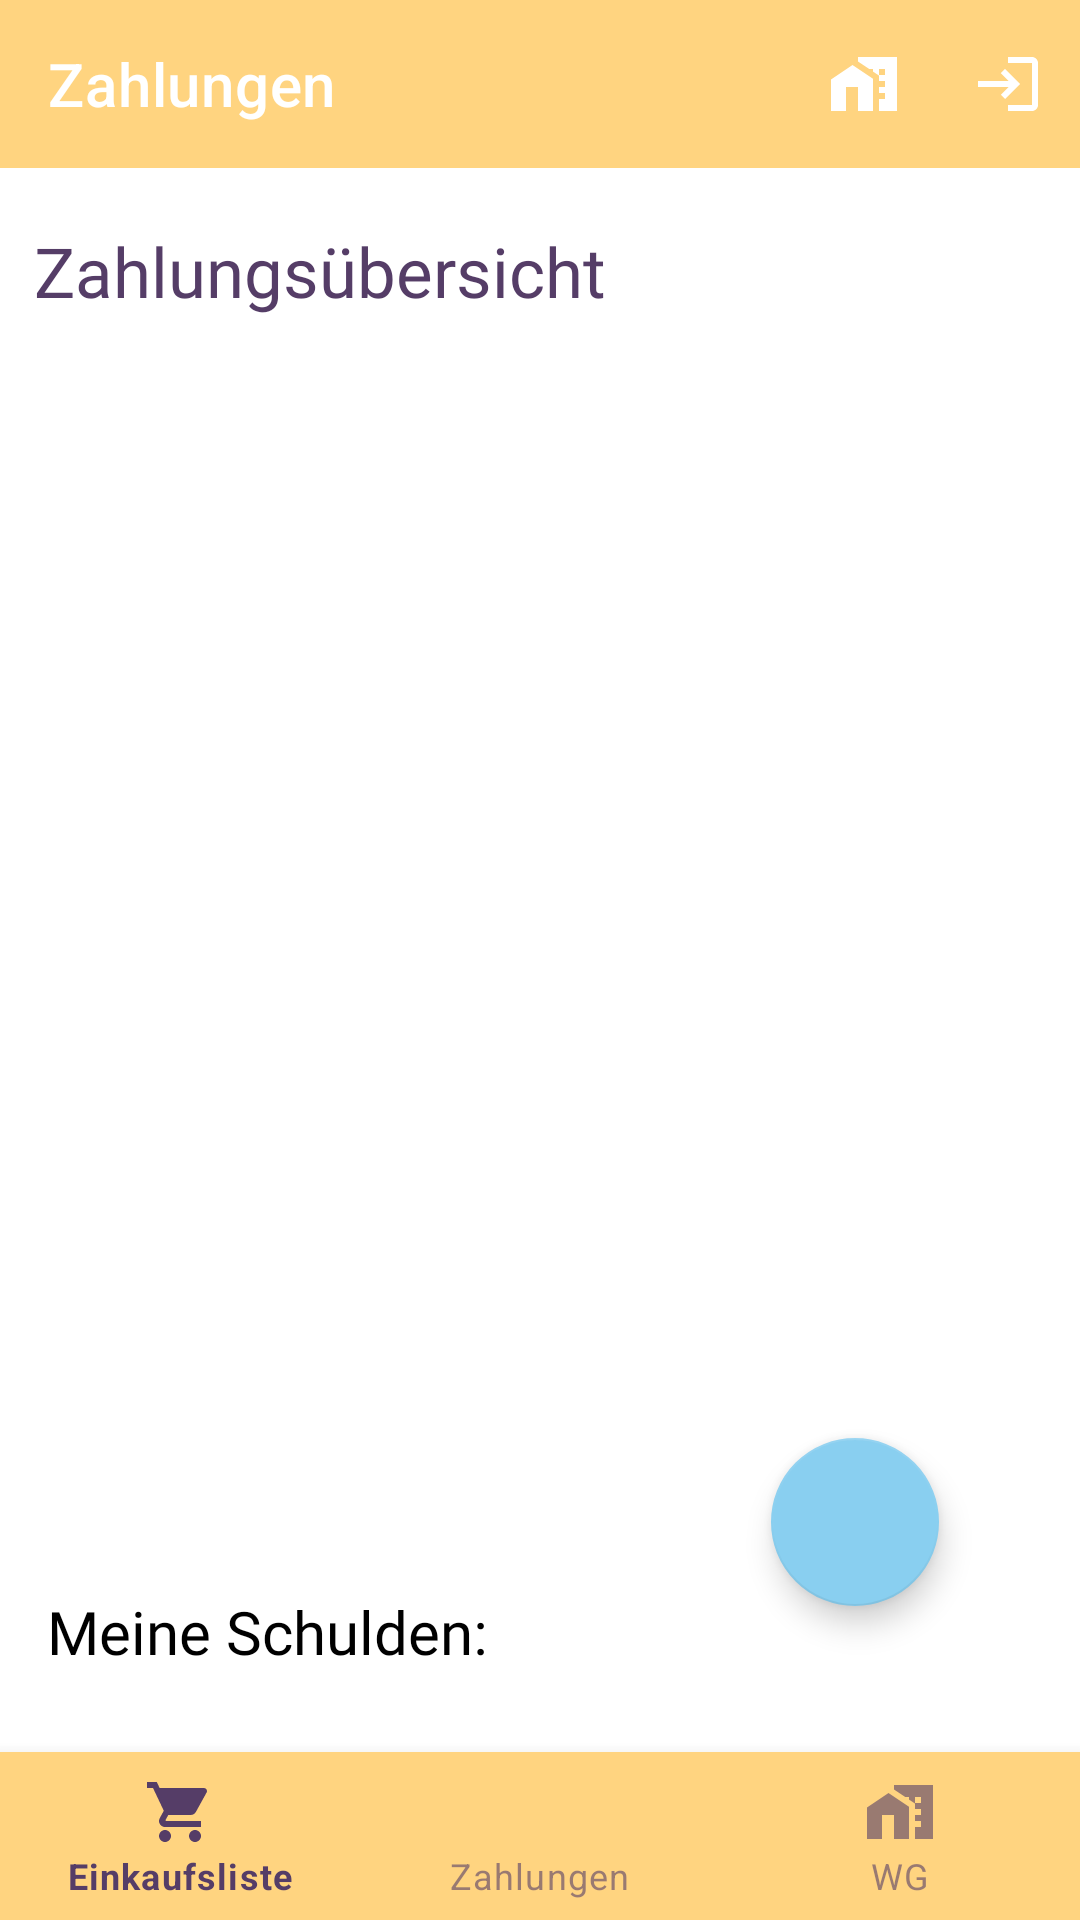

This screen was rendered from an Android layout file. Write that file and the resources it references.
<!-- AndroidManifest.xml: application theme Theme.WGFinance -->
<!-- res/layout/activity_overview.xml -->
<?xml version="1.0" encoding="utf-8"?>
<androidx.constraintlayout.widget.ConstraintLayout xmlns:android="http://schemas.android.com/apk/res/android"
    xmlns:app="http://schemas.android.com/apk/res-auto"
    android:layout_width="match_parent"
    android:layout_height="match_parent"
    android:background="@color/white">

    <com.google.android.material.appbar.AppBarLayout
        android:id="@+id/appBarLayout"
        android:layout_width="match_parent"
        android:layout_height="wrap_content"
        app:layout_constraintEnd_toEndOf="parent"
        app:layout_constraintStart_toStartOf="parent"
        app:layout_constraintTop_toTopOf="parent">

        <com.google.android.material.appbar.MaterialToolbar
            android:id="@+id/topAppBar"
            style="@style/Widget.MaterialComponents.Toolbar.Primary"
            android:layout_width="match_parent"
            android:layout_height="?attr/actionBarSize"
            app:menu="@menu/top_app_bar"
            app:titleTextColor="@color/white"
            app:title="Zahlungen" />

    </com.google.android.material.appbar.AppBarLayout>


    <TextView
        android:id="@+id/last_Payments"
        android:layout_width="wrap_content"
        android:layout_height="wrap_content"
        android:fontFamily="@font/latoregular"
        android:text="@string/txtview_overview"
        android:textAlignment="center"
        android:textAllCaps="false"
        android:textColor="@color/TextFontColor"
        android:textSize="23sp"
        app:layout_constraintBottom_toBottomOf="parent"
        app:layout_constraintEnd_toEndOf="parent"
        app:layout_constraintHorizontal_bias="0.067"
        app:layout_constraintStart_toStartOf="parent"
        app:layout_constraintTop_toTopOf="parent"
        app:layout_constraintVertical_bias="0.123" />

    <TextView
        android:id="@+id/debt"
        android:layout_width="wrap_content"
        android:layout_height="wrap_content"
        android:fontFamily="@font/latoregular"
        android:text="@string/txtview_depts"
        android:textAlignment="center"
        android:textAllCaps="false"
        android:textColor="@color/black"
        android:textSize="20sp"
        app:layout_constraintBottom_toBottomOf="parent"
        app:layout_constraintEnd_toEndOf="parent"
        app:layout_constraintHorizontal_bias="0.073"
        app:layout_constraintStart_toStartOf="parent"
        app:layout_constraintTop_toTopOf="parent"
        app:layout_constraintVertical_bias="0.865" />


    <TextView
        android:id="@+id/debtNumber"
        android:layout_width="wrap_content"
        android:layout_height="wrap_content"
        android:fontFamily="@font/latoregular"
        android:text=""
        android:textAlignment="center"
        android:textAllCaps="false"
        android:textColor="@color/Accent"
        android:textSize="20sp"
        app:layout_constraintBottom_toTopOf="@+id/bottomnavview"
        app:layout_constraintEnd_toStartOf="@+id/btn_managePayments"
        app:layout_constraintHorizontal_bias="0.1"
        app:layout_constraintStart_toEndOf="@+id/debt"
        app:layout_constraintTop_toTopOf="parent"
        app:layout_constraintVertical_bias="0.94" />

    <com.google.android.material.floatingactionbutton.FloatingActionButton
        android:id="@+id/btn_managePayments"
        android:layout_width="wrap_content"
        android:layout_height="wrap_content"
        android:clickable="true"
        android:contentDescription="@string/description_newpayment"
        app:backgroundTint="@color/Primary"
        app:layout_constraintBottom_toBottomOf="parent"
        app:layout_constraintEnd_toEndOf="parent"
        app:layout_constraintHorizontal_bias="0.845"
        app:layout_constraintStart_toStartOf="parent"
        app:layout_constraintTop_toTopOf="parent"
        app:layout_constraintVertical_bias="0.821"
        app:srcCompat="@drawable/ic_baseline_add_24"
        android:focusable="true" />


    <androidx.recyclerview.widget.RecyclerView
        android:id="@+id/recyclerview_payments"
        android:layout_width="match_parent"
        android:layout_height="300dp"
        android:layout_marginTop="31dp"
        app:layout_constraintBottom_toTopOf="@+id/debt"
        app:layout_constraintEnd_toEndOf="parent"
        app:layout_constraintHorizontal_bias="0.0"
        app:layout_constraintStart_toStartOf="parent"
        app:layout_constraintTop_toBottomOf="@+id/last_Payments"
        app:layout_constraintVertical_bias="0.0"
        android:background="@color/white"/>



    <com.google.android.material.bottomnavigation.BottomNavigationView
        android:id="@+id/bottomnavview"
        android:layout_width="match_parent"
        android:layout_height="wrap_content"
        style="@style/Widget.MaterialComponents.BottomNavigationView.Colored"
        app:layout_constraintBottom_toBottomOf="parent"
        app:layout_constraintEnd_toEndOf="parent"
        app:layout_constraintHorizontal_bias="0.5"
        app:layout_constraintStart_toStartOf="parent"
        app:menu="@menu/bottom_bar" />


</androidx.constraintlayout.widget.ConstraintLayout>
<!-- resources referenced by this layout -->
<resources>
  <color name="Accent">#F13413</color>
  <color name="Primary">#89cff0</color>
  <color name="TextFontColor">#553D67</color>
  <color name="black">#FF000000</color>
  <color name="white">#FFFFFFFF</color>
  <string name="description_newpayment">newPayment</string>
  <string name="txtview_depts">Meine Schulden:</string>
  <string name="txtview_overview">Zahlungsübersicht</string>
  <style name="Theme.WGFinance" parent="Theme.MaterialComponents.DayNight.DarkActionBar">
          <item name="colorPrimary">@color/ButtonColor</item>
          <item name="colorPrimaryVariant">@color/HeaderFontColor</item>
          <item name="colorOnPrimary">@color/ButtonTextColor</item>
          <item name="colorSecondary">@color/TextFontColor</item>
          <item name="colorSecondaryVariant">@color/NoteColor</item>
          <item name="colorOnSecondary">@color/IconColor</item>
          <item name="android:statusBarColor" tools:targetApi="l">@color/ButtonColor</item>
      </style>
  <color name="ButtonColor">#ffd480</color>
  <color name="HeaderFontColor">#242583</color>
  <color name="ButtonTextColor">#553D67</color>
  <color name="NoteColor">#F62C72</color>
  <color name="IconColor">#707070</color>
</resources>
